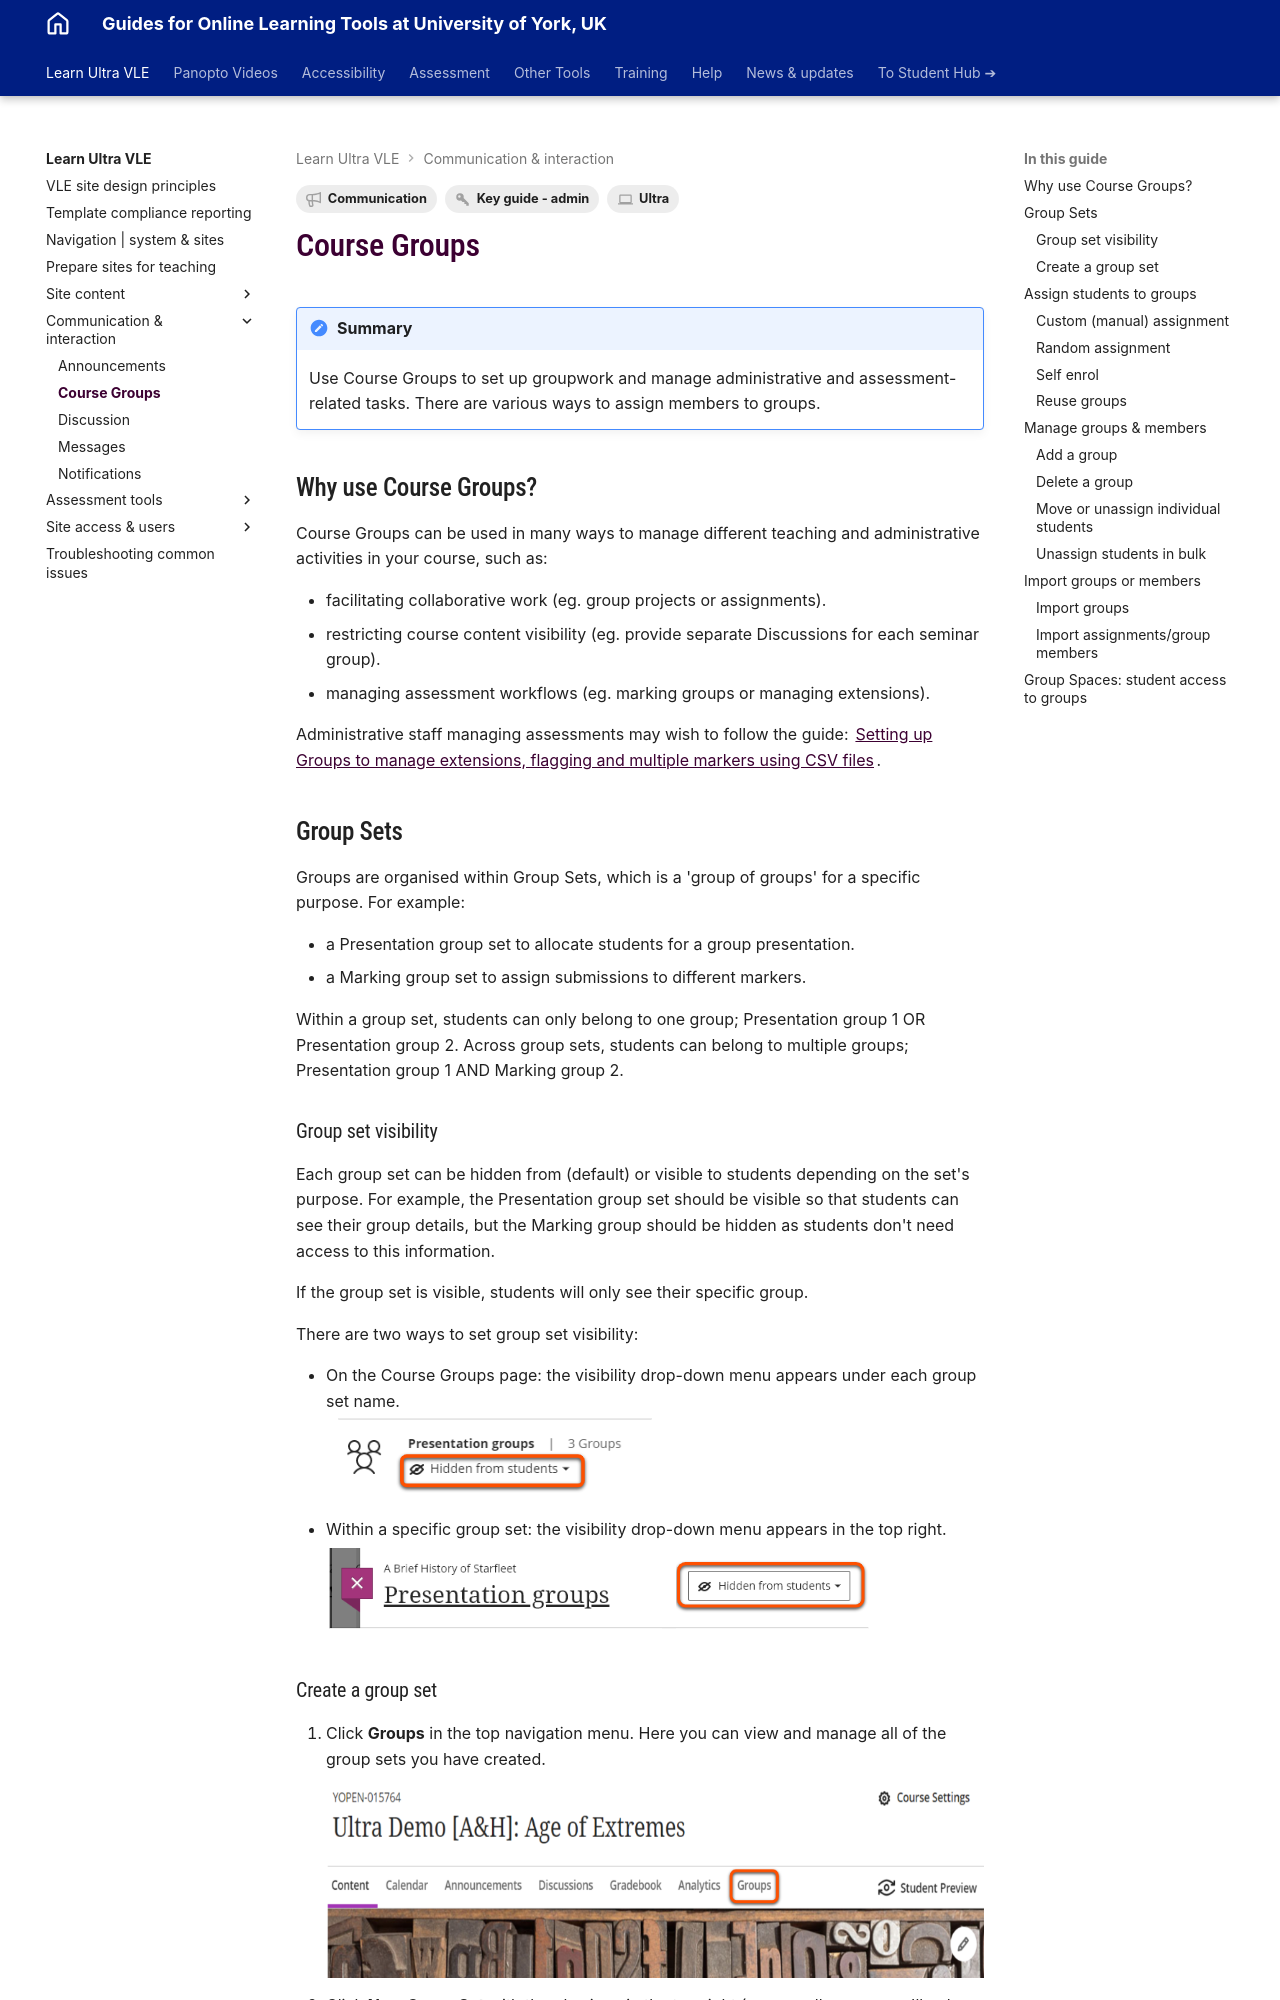

repository: PDLT-University-of-York/test-split-site · page: ultra/course-groups/index.html · generator: mkdocs

---
tags:
    - Key guide - admin
    - Communication
    - Ultra
---

<!-- Site used for demo: Y2022-015593 (10 example students) -->

# Course Groups

!!! Summary

    Use Course Groups to set up groupwork and manage administrative and assessment-related tasks. There are various ways to assign members to groups. 

## Why use Course Groups?

Course Groups can be used in many ways to manage different teaching and administrative activities in your course, such as:

- facilitating collaborative work (eg. group projects or assignments).
- restricting course content visibility (eg. provide separate Discussions for each seminar group).
- managing assessment workflows (eg. marking groups or managing extensions).

Administrative staff managing assessments may wish to follow the guide: [Setting up Groups to manage extensions, flagging and multiple markers using CSV files](https://docs.google.com/document/d/1Qvp8gtv8INZOn_Ns4tbJuFJjIu9edDB6hV7oOYpLdoc). 

## Group Sets

Groups are organised within Group Sets, which is a 'group of groups' for a specific purpose. For example:

- a Presentation group set to allocate students for a group presentation.
- a Marking group set to assign submissions to different markers.

Within a group set, students can only belong to one group; Presentation group 1 OR Presentation group 2.
Across group sets, students can belong to multiple groups; Presentation group 1 AND Marking group 2.
